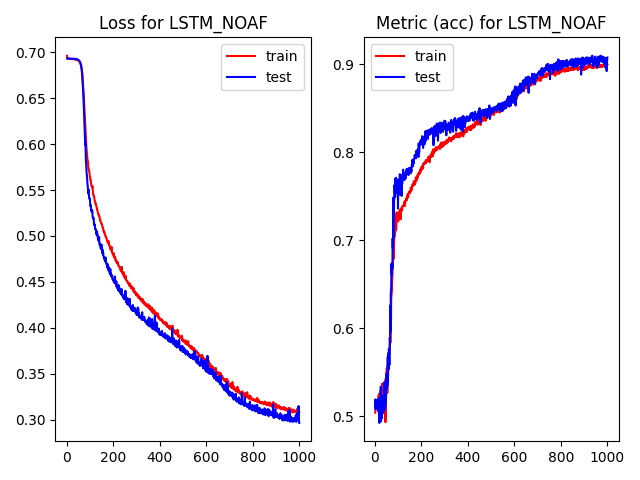

The table this chart was drawn from, first rows:
, epoch, loss, acc, val_loss, val_acc, time
0, 0.0, 0.6962, 0.5039, 0.6933, 0.5087, 2.314
1, 1.0, 0.6933, 0.5081, 0.6934, 0.519, 0.3504
2, 2.0, 0.6931, 0.5104, 0.6932, 0.5087, 0.3488
3, 3.0, 0.693, 0.5111, 0.6931, 0.5087, 0.348
4, 4.0, 0.6931, 0.5111, 0.6931, 0.5087, 0.3474
5, 5.0, 0.693, 0.5103, 0.6931, 0.5087, 0.348
6, 6.0, 0.6929, 0.5096, 0.6931, 0.5087, 0.3468
7, 7.0, 0.6929, 0.5179, 0.6932, 0.518, 0.3522
8, 8.0, 0.6928, 0.5162, 0.693, 0.5087, 0.3457
9, 9.0, 0.6928, 0.511, 0.6931, 0.5087, 0.348
10, 10.0, 0.6927, 0.5132, 0.6931, 0.5118, 0.3455
11, 11.0, 0.6928, 0.5147, 0.693, 0.5087, 0.3452
12, 12.0, 0.6928, 0.5142, 0.6931, 0.519, 0.3465
13, 13.0, 0.6927, 0.5182, 0.693, 0.5057, 0.3454
14, 14.0, 0.6929, 0.507, 0.693, 0.5108, 0.348
15, 15.0, 0.6927, 0.5236, 0.693, 0.52, 0.3486
16, 16.0, 0.6928, 0.5079, 0.693, 0.5067, 0.3478
17, 17.0, 0.6927, 0.5253, 0.693, 0.52, 0.3462
18, 18.0, 0.6926, 0.5077, 0.693, 0.4923, 0.3454
19, 19.0, 0.6926, 0.5049, 0.693, 0.5139, 0.3496
20, 20.0, 0.6926, 0.5119, 0.693, 0.5015, 0.3451
21, 21.0, 0.6925, 0.5176, 0.693, 0.5149, 0.3484
22, 22.0, 0.6926, 0.5271, 0.693, 0.4974, 0.3464
23, 23.0, 0.6926, 0.4999, 0.693, 0.5036, 0.3463
24, 24.0, 0.6926, 0.5288, 0.6931, 0.5334, 0.3477
25, 25.0, 0.6924, 0.5228, 0.693, 0.4943, 0.3469
26, 26.0, 0.6924, 0.5158, 0.693, 0.5159, 0.3464
27, 27.0, 0.6924, 0.5328, 0.6929, 0.5015, 0.3461
28, 28.0, 0.6924, 0.5067, 0.6929, 0.4974, 0.3475
29, 29.0, 0.6924, 0.5134, 0.6929, 0.5036, 0.3483
30, 30.0, 0.6923, 0.5369, 0.6929, 0.5108, 0.3478
31, 31.0, 0.6923, 0.5162, 0.6929, 0.5046, 0.3482
32, 32.0, 0.6922, 0.5146, 0.6929, 0.5221, 0.3521
33, 33.0, 0.6922, 0.5339, 0.6928, 0.5231, 0.3472
34, 34.0, 0.6921, 0.5262, 0.6928, 0.5046, 0.348
35, 35.0, 0.6921, 0.5158, 0.6928, 0.5036, 0.3492
36, 36.0, 0.692, 0.5269, 0.6928, 0.5149, 0.349
37, 37.0, 0.6919, 0.528, 0.6927, 0.519, 0.3488
38, 38.0, 0.6919, 0.5181, 0.6927, 0.5108, 0.3471
39, 39.0, 0.6923, 0.527, 0.6927, 0.5385, 0.3457
40, 40.0, 0.6919, 0.5179, 0.6926, 0.5077, 0.3459
41, 41.0, 0.6917, 0.517, 0.6925, 0.5077, 0.3455
42, 42.0, 0.6915, 0.5343, 0.6924, 0.5262, 0.3478
43, 43.0, 0.6915, 0.5388, 0.6923, 0.5098, 0.3458
44, 44.0, 0.6918, 0.4931, 0.6923, 0.5242, 0.3486
45, 45.0, 0.6915, 0.5424, 0.6922, 0.5252, 0.3456
46, 46.0, 0.6916, 0.4989, 0.6921, 0.517, 0.3463
47, 47.0, 0.691, 0.5485, 0.692, 0.5262, 0.3473
48, 48.0, 0.691, 0.5415, 0.6917, 0.5313, 0.3458
49, 49.0, 0.691, 0.5492, 0.6917, 0.5478, 0.3476
50, 50.0, 0.6906, 0.5546, 0.6914, 0.5313, 0.3468
51, 51.0, 0.6902, 0.5469, 0.6913, 0.5396, 0.346
52, 52.0, 0.6901, 0.5262, 0.6909, 0.5344, 0.345
53, 53.0, 0.6898, 0.5479, 0.6907, 0.5344, 0.3468
54, 54.0, 0.6893, 0.5578, 0.6903, 0.5673, 0.3472
55, 55.0, 0.6892, 0.5446, 0.6899, 0.5396, 0.3498
56, 56.0, 0.6888, 0.5567, 0.6892, 0.5714, 0.3486
57, 57.0, 0.6881, 0.5545, 0.6886, 0.5529, 0.3473
58, 58.0, 0.6873, 0.5585, 0.6877, 0.5694, 0.3495
59, 59.0, 0.6866, 0.5626, 0.6867, 0.5766, 0.3464
... 940 more rows
